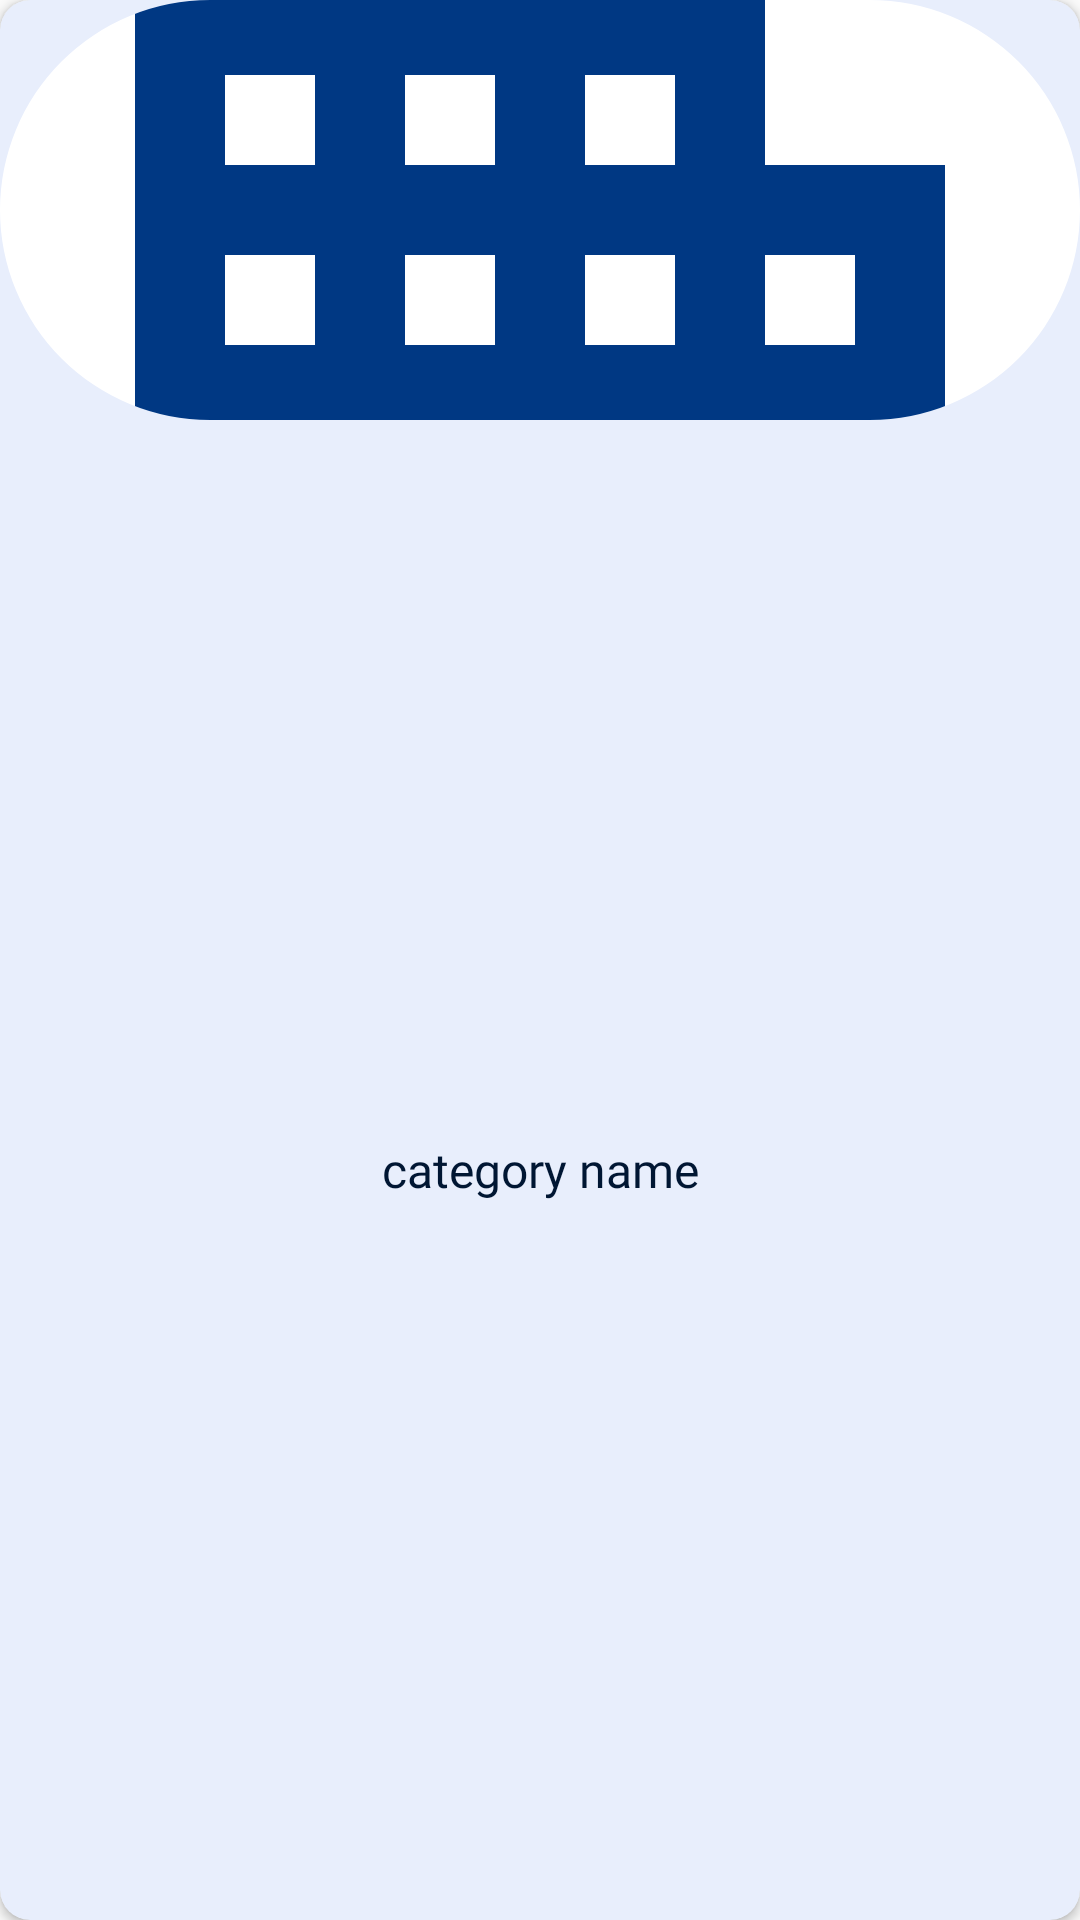

Android layout source for this screen:
<!-- AndroidManifest.xml: application theme AppTheme -->
<!-- res/layout/categories_rv_item.xml -->
<?xml version="1.0" encoding="utf-8"?>
<androidx.cardview.widget.CardView xmlns:android="http://schemas.android.com/apk/res/android"
    android:layout_width="160dp"
    android:layout_height="180dp"
    xmlns:app="http://schemas.android.com/apk/res-auto"
    android:layout_marginEnd="8dp"
    app:cardCornerRadius="10dp"
    android:backgroundTint="@color/cyan">
    <LinearLayout
        android:layout_width="match_parent"
        android:layout_height="match_parent"
        android:orientation="vertical">
        <com.google.android.material.imageview.ShapeableImageView
            android:id="@+id/category_siv"
            android:layout_width="match_parent"
            android:layout_height="140dp"
            android:background="@color/white"
            android:scaleType="centerCrop"
            android:src="@drawable/ic_baseline_apartment_24"
            app:shapeAppearanceOverlay="@style/round_image_white_bg"/>

        <TextView
            android:id="@+id/category_tv"
            android:layout_width="match_parent"
            android:layout_height="0dp"
            android:layout_weight="1"
            android:ellipsize="end"
            android:maxLines="2"
            android:gravity="center"
            android:text="category name"
            android:fontFamily="@font/effra_std_rg"
            android:textColor="@color/text"
            android:textSize="16sp"
            android:paddingHorizontal="5dp"/>
    </LinearLayout>
</androidx.cardview.widget.CardView>
<!-- resources referenced by this layout -->
<resources>
  <color name="cyan">#E8EEFC</color>
  <color name="text">#001633</color>
  <color name="white">#FFFFFF</color>
  <!-- drawable ic_baseline_apartment_24 (drawable) -->
  <vector android:height="24dp" android:tint="#003883"
      android:viewportHeight="24" android:viewportWidth="24"
      android:width="24dp" xmlns:android="http://schemas.android.com/apk/res/android">
      <path android:fillColor="@android:color/white" android:pathData="M17,11V3H7v4H3v14h8v-4h2v4h8V11H17zM7,19H5v-2h2V19zM7,15H5v-2h2V15zM7,11H5V9h2V11zM11,15H9v-2h2V15zM11,11H9V9h2V11zM11,7H9V5h2V7zM15,15h-2v-2h2V15zM15,11h-2V9h2V11zM15,7h-2V5h2V7zM19,19h-2v-2h2V19zM19,15h-2v-2h2V15z"/>
  </vector>
  <style name="round_image_white_bg">
          <item name="cornerSize">50%</item>
          <item name="backgroundColor">@color/cyan</item>
      </style>
  <style name="AppTheme" parent="Theme.AppCompat.Light.DarkActionBar">
          
          <item name="colorPrimary">@color/blue</item>
          <item name="colorPrimaryDark">@color/blue</item>
          <item name="colorAccent">@color/cyan</item>
      </style>
  <color name="blue">#003883</color>
</resources>
